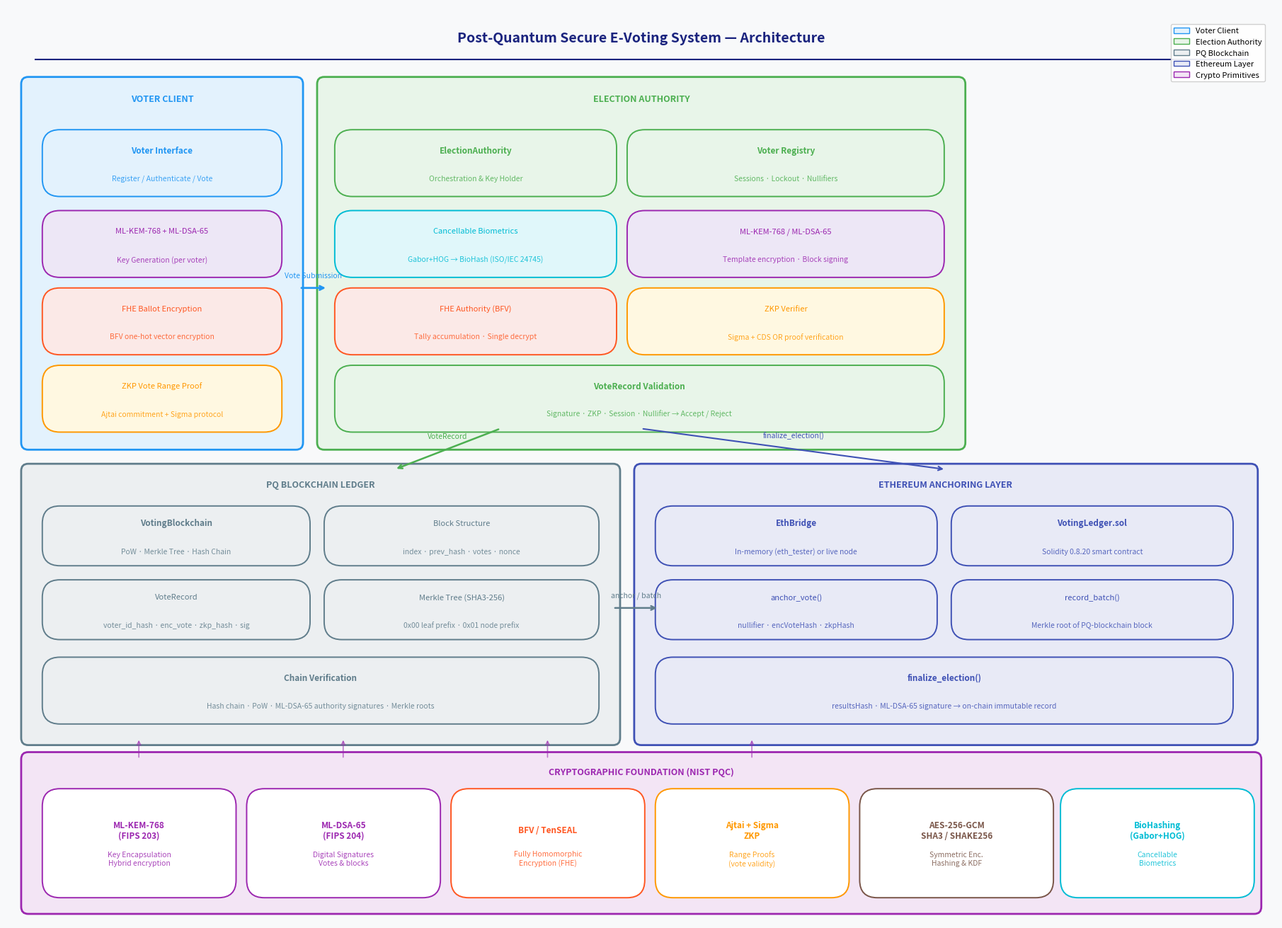

Reproduce this figure in Python. (Note: this script raises an exception after producing the figure.)
"""
Figure 1: System Architecture Overview
Post-Quantum Secure E-Voting System
"""
import matplotlib
matplotlib.use('Agg')
import matplotlib.pyplot as plt
import matplotlib.patches as mpatches
from matplotlib.patches import FancyBboxPatch, FancyArrowPatch

fig, ax = plt.subplots(1, 1, figsize=(18, 13))
ax.set_xlim(0, 18)
ax.set_ylim(0, 13)
ax.axis('off')
fig.patch.set_facecolor('#F8F9FA')

# ── colour palette ──────────────────────────────────────────────────────────
C = {
    'voter':   '#2196F3',
    'auth':    '#4CAF50',
    'crypto':  '#9C27B0',
    'fhe':     '#FF5722',
    'zkp':     '#FF9800',
    'chain':   '#607D8B',
    'eth':     '#3F51B5',
    'bio':     '#00BCD4',
    'header':  '#1A237E',
    'bg':      '#FFFFFF',
    'lblue':   '#E3F2FD',
    'lgreen':  '#E8F5E9',
    'lpurple': '#F3E5F5',
    'lorange': '#FFF3E0',
    'lgrey':   '#ECEFF1',
    'lindigo': '#E8EAF6',
    'lcyan':   '#E0F7FA',
}

def box(ax, x, y, w, h, label, sub=None, color='#FFFFFF', lcolor='#000000',
        fs=9, lfs=7.5, bold=False, radius=0.25):
    rect = FancyBboxPatch((x, y), w, h,
                          boxstyle=f"round,pad=0.05,rounding_size={radius}",
                          linewidth=1.4, edgecolor=lcolor,
                          facecolor=color, zorder=3)
    ax.add_patch(rect)
    weight = 'bold' if bold else 'normal'
    ty = y + h/2 + (0.18 if sub else 0)
    ax.text(x + w/2, ty, label, ha='center', va='center',
            fontsize=fs, fontweight=weight, color=lcolor, zorder=4)
    if sub:
        ax.text(x + w/2, y + h/2 - 0.22, sub, ha='center', va='center',
                fontsize=lfs, color=lcolor, alpha=0.85, zorder=4)

def arrow(ax, x1, y1, x2, y2, color='#555555', style='->', lw=1.4,
          label=None, lfs=7.5):
    ax.annotate('', xy=(x2, y2), xytext=(x1, y1),
                arrowprops=dict(arrowstyle=style, color=color,
                                lw=lw, connectionstyle='arc3,rad=0.0'))
    if label:
        mx, my = (x1+x2)/2, (y1+y2)/2
        ax.text(mx, my+0.13, label, ha='center', va='bottom',
                fontsize=lfs, color=color)

# ── title ────────────────────────────────────────────────────────────────────
ax.text(9, 12.55, 'Post-Quantum Secure E-Voting System — Architecture',
        ha='center', va='center', fontsize=14, fontweight='bold',
        color=C['header'])
ax.plot([0.4, 17.6], [12.25, 12.25], color=C['header'], lw=1.5)

# ══════════════════════════════════════════════════════════════════════════════
# ROW 1 — Voter Client (left) + Election Authority (centre+right)
# ══════════════════════════════════════════════════════════════════════════════

# ── Voter Client panel ───────────────────────────────────────────────────────
vpanel = FancyBboxPatch((0.3, 6.8), 3.8, 5.1,
    boxstyle="round,pad=0.1", linewidth=2,
    edgecolor=C['voter'], facecolor=C['lblue'], zorder=1)
ax.add_patch(vpanel)
ax.text(2.2, 11.65, 'VOTER CLIENT', ha='center', fontsize=9,
        fontweight='bold', color=C['voter'])

box(ax, 0.55, 10.35, 3.3, 0.85, 'Voter Interface',
    'Register / Authenticate / Vote',
    C['lblue'], C['voter'], fs=8.5, bold=True)
box(ax, 0.55, 9.2, 3.3, 0.85, 'ML-KEM-768 + ML-DSA-65',
    'Key Generation (per voter)',
    '#EDE7F6', C['crypto'], fs=8, bold=False)
box(ax, 0.55, 8.1, 3.3, 0.85, 'FHE Ballot Encryption',
    'BFV one-hot vector encryption',
    '#FBE9E7', C['fhe'], fs=8)
box(ax, 0.55, 7.0, 3.3, 0.85, 'ZKP Vote Range Proof',
    'Ajtai commitment + Sigma protocol',
    '#FFF8E1', C['zkp'], fs=8)

# ── Election Authority panel ─────────────────────────────────────────────────
apanel = FancyBboxPatch((4.5, 6.8), 9.0, 5.1,
    boxstyle="round,pad=0.1", linewidth=2,
    edgecolor=C['auth'], facecolor=C['lgreen'], zorder=1)
ax.add_patch(apanel)
ax.text(9.0, 11.65, 'ELECTION AUTHORITY', ha='center', fontsize=9,
        fontweight='bold', color=C['auth'])

box(ax, 4.7, 10.35, 3.9, 0.85, 'ElectionAuthority',
    'Orchestration & Key Holder',
    C['lgreen'], C['auth'], fs=8.5, bold=True)
box(ax, 8.85, 10.35, 4.4, 0.85, 'Voter Registry',
    'Sessions · Lockout · Nullifiers',
    C['lgreen'], C['auth'], fs=8.5, bold=True)

box(ax, 4.7, 9.2, 3.9, 0.85, 'Cancellable Biometrics',
    'Gabor+HOG → BioHash (ISO/IEC 24745)',
    '#E0F7FA', C['bio'], fs=8)
box(ax, 8.85, 9.2, 4.4, 0.85, 'ML-KEM-768 / ML-DSA-65',
    'Template encryption · Block signing',
    '#EDE7F6', C['crypto'], fs=8)

box(ax, 4.7, 8.1, 3.9, 0.85, 'FHE Authority (BFV)',
    'Tally accumulation · Single decrypt',
    '#FBE9E7', C['fhe'], fs=8)
box(ax, 8.85, 8.1, 4.4, 0.85, 'ZKP Verifier',
    'Sigma + CDS OR proof verification',
    '#FFF8E1', C['zkp'], fs=8)

box(ax, 4.7, 7.0, 8.55, 0.85, 'VoteRecord Validation',
    'Signature · ZKP · Session · Nullifier → Accept / Reject',
    C['lgreen'], C['auth'], fs=8.5, bold=True)

# ══════════════════════════════════════════════════════════════════════════════
# ROW 2 — Blockchain (left-centre)  +  Ethereum Layer (right)
# ══════════════════════════════════════════════════════════════════════════════

bpanel = FancyBboxPatch((0.3, 2.6), 8.3, 3.8,
    boxstyle="round,pad=0.1", linewidth=2,
    edgecolor=C['chain'], facecolor=C['lgrey'], zorder=1)
ax.add_patch(bpanel)
ax.text(4.45, 6.17, 'PQ BLOCKCHAIN LEDGER', ha='center', fontsize=9,
        fontweight='bold', color=C['chain'])

box(ax, 0.55, 5.1, 3.7, 0.75, 'VotingBlockchain',
    'PoW · Merkle Tree · Hash Chain',
    C['lgrey'], C['chain'], fs=8.5, bold=True)
box(ax, 4.55, 5.1, 3.8, 0.75, 'Block Structure',
    'index · prev_hash · votes · nonce',
    C['lgrey'], C['chain'], fs=8)

box(ax, 0.55, 4.05, 3.7, 0.75, 'VoteRecord',
    'voter_id_hash · enc_vote · zkp_hash · sig',
    C['lgrey'], C['chain'], fs=8)
box(ax, 4.55, 4.05, 3.8, 0.75, 'Merkle Tree (SHA3-256)',
    '0x00 leaf prefix · 0x01 node prefix',
    C['lgrey'], C['chain'], fs=8)

box(ax, 0.55, 2.85, 7.8, 0.85, 'Chain Verification',
    'Hash chain · PoW · ML-DSA-65 authority signatures · Merkle roots',
    C['lgrey'], C['chain'], fs=8.5, bold=True)

epanel = FancyBboxPatch((9.0, 2.6), 8.65, 3.8,
    boxstyle="round,pad=0.1", linewidth=2,
    edgecolor=C['eth'], facecolor=C['lindigo'], zorder=1)
ax.add_patch(epanel)
ax.text(13.32, 6.17, 'ETHEREUM ANCHORING LAYER', ha='center', fontsize=9,
        fontweight='bold', color=C['eth'])

box(ax, 9.25, 5.1, 3.9, 0.75, 'EthBridge',
    'In-memory (eth_tester) or live node',
    C['lindigo'], C['eth'], fs=8.5, bold=True)
box(ax, 13.45, 5.1, 3.9, 0.75, 'VotingLedger.sol',
    'Solidity 0.8.20 smart contract',
    C['lindigo'], C['eth'], fs=8.5, bold=True)

box(ax, 9.25, 4.05, 3.9, 0.75, 'anchor_vote()',
    'nullifier · encVoteHash · zkpHash',
    C['lindigo'], C['eth'], fs=8)
box(ax, 13.45, 4.05, 3.9, 0.75, 'record_batch()',
    'Merkle root of PQ-blockchain block',
    C['lindigo'], C['eth'], fs=8)

box(ax, 9.25, 2.85, 8.1, 0.85, 'finalize_election()',
    'resultsHash · ML-DSA-65 signature → on-chain immutable record',
    C['lindigo'], C['eth'], fs=8.5, bold=True)

# ══════════════════════════════════════════════════════════════════════════════
# ROW 3 — Crypto Primitives footer
# ══════════════════════════════════════════════════════════════════════════════
cpanel = FancyBboxPatch((0.3, 0.2), 17.4, 2.1,
    boxstyle="round,pad=0.1", linewidth=2,
    edgecolor=C['crypto'], facecolor=C['lpurple'], zorder=1)
ax.add_patch(cpanel)
ax.text(9.0, 2.08, 'CRYPTOGRAPHIC FOUNDATION (NIST PQC)', ha='center',
        fontsize=9, fontweight='bold', color=C['crypto'])

prims = [
    ('ML-KEM-768\n(FIPS 203)', 'Key Encapsulation\nHybrid encryption', C['crypto']),
    ('ML-DSA-65\n(FIPS 204)', 'Digital Signatures\nVotes & blocks', C['crypto']),
    ('BFV / TenSEAL', 'Fully Homomorphic\nEncryption (FHE)', C['fhe']),
    ('Ajtai + Sigma\nZKP', 'Range Proofs\n(vote validity)', C['zkp']),
    ('AES-256-GCM\nSHA3 / SHAKE256', 'Symmetric Enc.\nHashing & KDF', '#795548'),
    ('BioHashing\n(Gabor+HOG)', 'Cancellable\nBiometrics', C['bio']),
]
xpos = [0.55, 3.45, 6.35, 9.25, 12.15, 15.0]
for (name, desc, col), xp in zip(prims, xpos):
    box(ax, xp, 0.38, 2.65, 1.45, name, desc, '#FFFFFF', col, fs=8.5, bold=True)

# ══════════════════════════════════════════════════════════════════════════════
# ARROWS (inter-panel)
# ══════════════════════════════════════════════════════════════════════════════
# Voter → Authority (ballot submission)
arrow(ax, 4.15, 9.0, 4.55, 9.0, C['voter'], lw=2,
      label='Vote Submission')
# Authority → Blockchain
arrow(ax, 7.0, 7.0, 5.5, 6.42, C['auth'], lw=1.8,
      label='VoteRecord')
# Blockchain → Eth
arrow(ax, 8.6, 4.45, 9.25, 4.45, C['chain'], lw=1.8,
      label='anchor / batch')
# Authority → Eth (finalize)
arrow(ax, 9.0, 7.0, 13.32, 6.42, C['eth'], lw=1.5,
      label='finalize_election()')
# Crypto footer ↑ to panels
for xp in [1.87, 4.77, 7.67, 10.57]:
    ax.annotate('', xy=(xp, 2.6), xytext=(xp, 2.3),
                arrowprops=dict(arrowstyle='->', color=C['crypto'],
                                lw=1.2, alpha=0.6))

# ══════════════════════════════════════════════════════════════════════════════
# Legend
# ══════════════════════════════════════════════════════════════════════════════
legend_items = [
    mpatches.Patch(facecolor=C['lblue'], edgecolor=C['voter'], label='Voter Client'),
    mpatches.Patch(facecolor=C['lgreen'], edgecolor=C['auth'], label='Election Authority'),
    mpatches.Patch(facecolor=C['lgrey'], edgecolor=C['chain'], label='PQ Blockchain'),
    mpatches.Patch(facecolor=C['lindigo'], edgecolor=C['eth'], label='Ethereum Layer'),
    mpatches.Patch(facecolor=C['lpurple'], edgecolor=C['crypto'], label='Crypto Primitives'),
]
ax.legend(handles=legend_items, loc='upper right', bbox_to_anchor=(0.995, 0.985),
          fontsize=8, framealpha=0.9, ncol=1)

plt.tight_layout(pad=0.3)
plt.savefig('/home/user/RE-code/diagrams/fig1_system_architecture.png',
            dpi=200, bbox_inches='tight', facecolor='#F8F9FA')
plt.close()
print("Fig 1 saved.")
